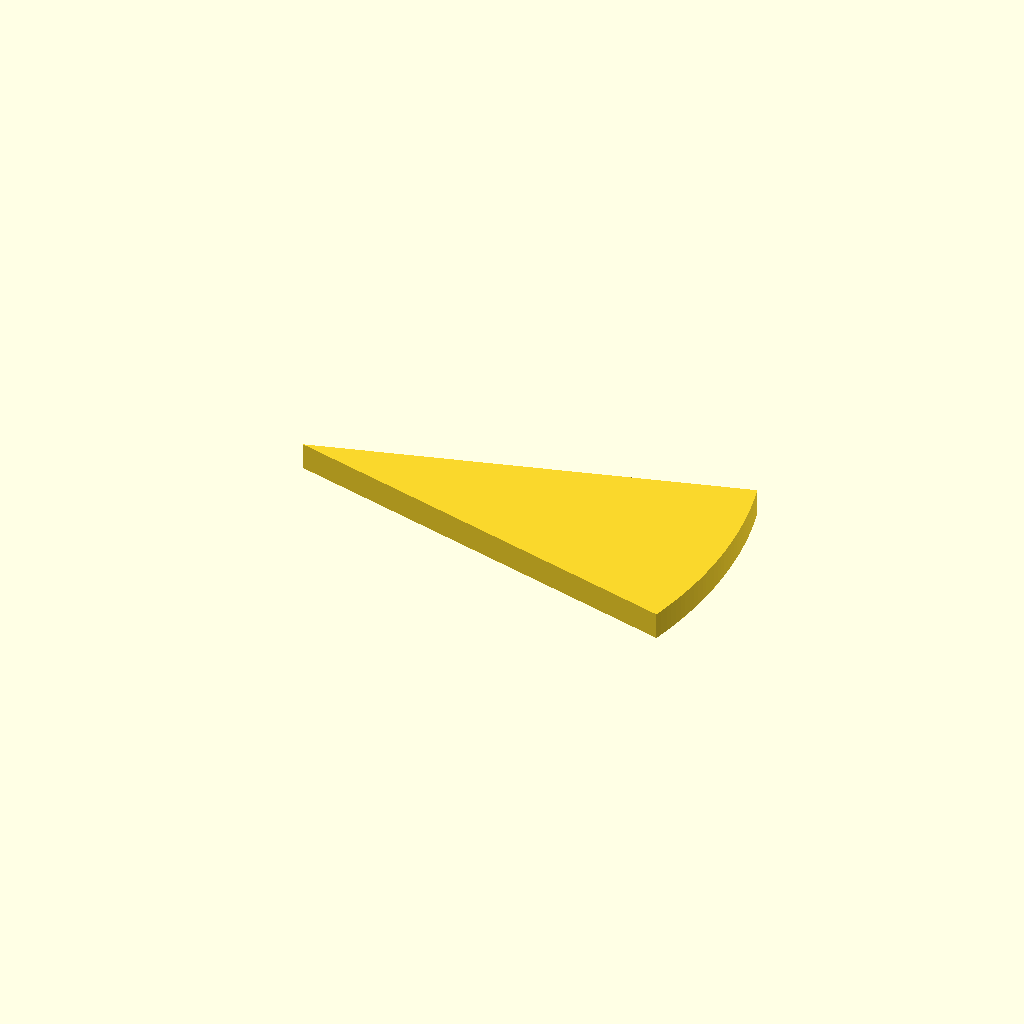
Cell 1 — every parameter at its default value.
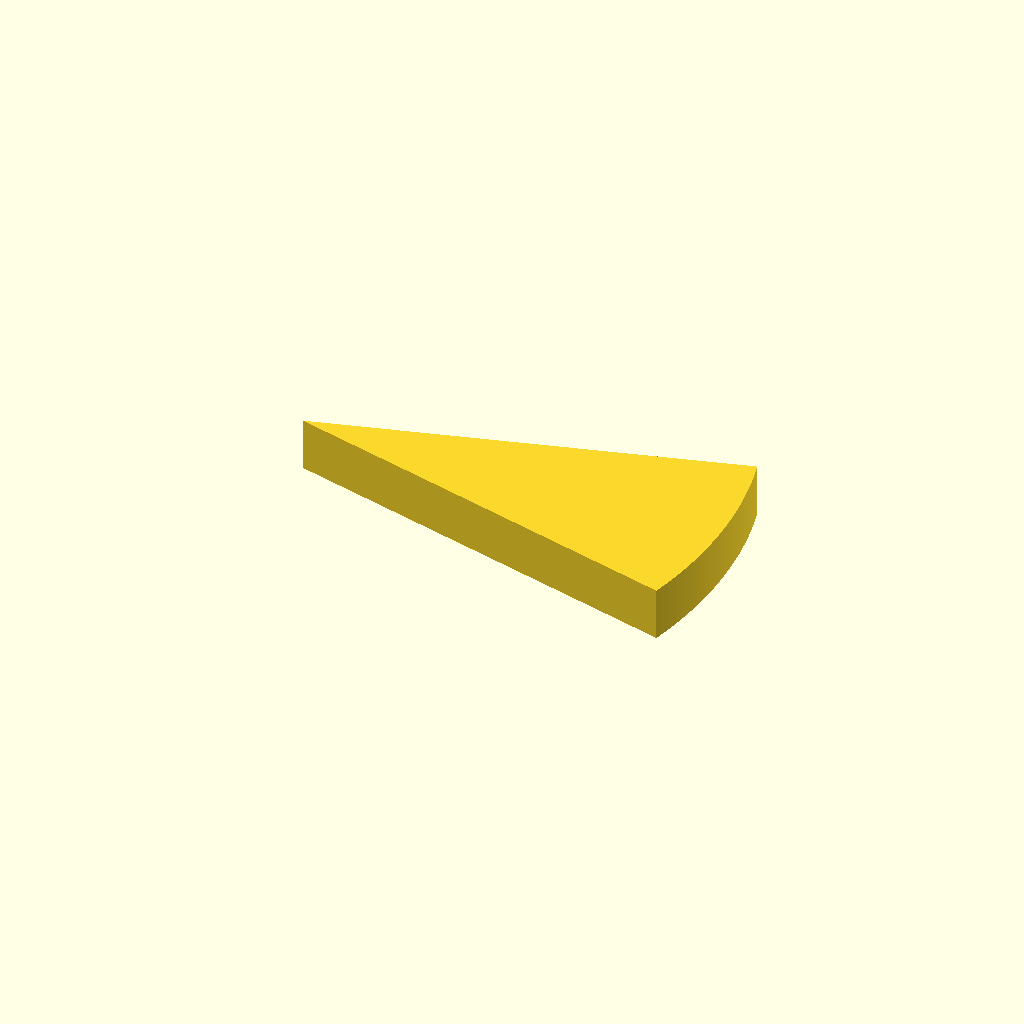
Cell 2: plate_t = 10 (everything else at default).
One fixed orthographic camera (rotation 55°, 0°, 25°; colour scheme Cornfield) for every cell.
Source of the model, optional_data/data/sketch2/arcprofiles/part_0102.scad:
$fn = 32;

// ----------------------------------------------------------------------
// Arc profile plate: sector, 32 points
// ----------------------------------------------------------------------

// --- parameters (mm) ---
sector_angle = 30;        // sector angle, degrees
sector_r = 80;            // outer radius
arc_step = 1;             // sampling step of the arc, degrees
plate_t = 5;              // plate thickness, Z

bbox_x = 2 * sector_r * sin(sector_angle / 2);  // chord of the sector
bbox_y = sector_r;  // depth of the sector (apex to arc)

profile = [[77.274, 0], [77.624, 1.352], [77.95, 2.71], [78.252, 4.073], [78.53, 5.441], [78.785, 6.814], [79.015, 8.191], [79.221, 9.572], [79.404, 10.956], [79.562, 12.344], [79.696, 13.734], [79.805, 15.125], [79.89, 16.519], [79.951, 17.914], [79.988, 19.31], [80, 20.706], [79.988, 22.102], [79.951, 23.498], [79.89, 24.893], [79.805, 26.287], [79.696, 27.678], [79.562, 29.068], [79.404, 30.456], [79.221, 31.84], [79.015, 33.221], [78.785, 34.598], [78.53, 35.971], [78.252, 37.339], [77.95, 38.702], [77.624, 40.06], [77.274, 41.412], [0, 20.706]];  // primary outline, 32 points, counter clockwise

// --- the one profile operation ---
linear_extrude(height = plate_t) polygon(points = profile);
Customizer parameters (derived from the source; name, type, default, range or options):
sector_angle: number, default 30
sector_r: number, default 80
arc_step: number, default 1
plate_t: number, default 5
